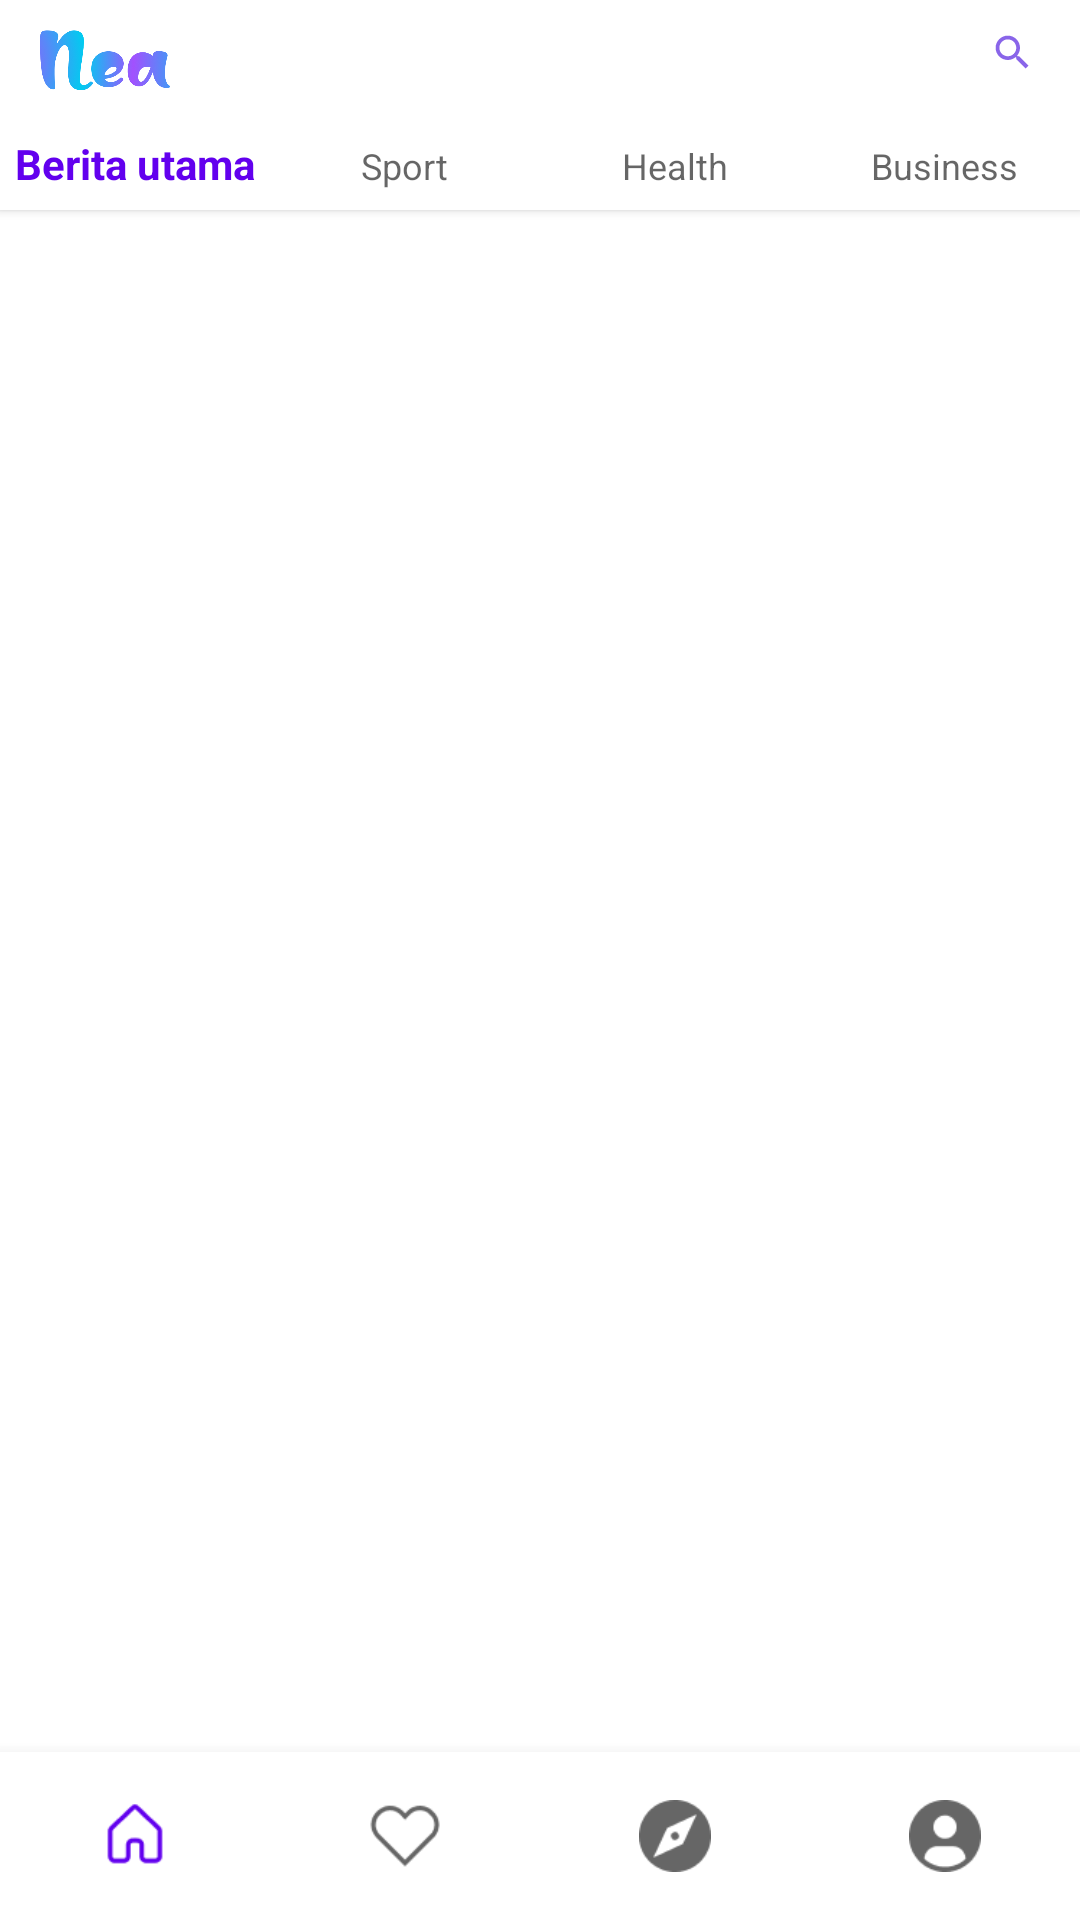

Reconstruct the res/layout file that produces this screen, plus the resources it refers to.
<!-- AndroidManifest.xml: application theme Theme.NewsApps -->
<!-- res/layout/activity_otomotif.xml -->
<?xml version="1.0" encoding="utf-8"?>
<RelativeLayout xmlns:android="http://schemas.android.com/apk/res/android"
    xmlns:tools="http://schemas.android.com/tools"
    android:layout_width="match_parent"
    android:layout_height="match_parent"
    android:background="@color/white"
    xmlns:app="http://schemas.android.com/apk/res-auto"
    tools:context=".Activity.OtomotifActivity">

    <androidx.recyclerview.widget.RecyclerView
        android:id="@+id/recycleview_otomotif"
        android:layout_width="match_parent"
        android:layout_height="match_parent"
        android:layout_above="@id/bottom_navigation_otomotif"
        android:layout_below="@id/navigation_up_otomotif">

    </androidx.recyclerview.widget.RecyclerView>
    <ProgressBar
        android:visibility="invisible"
        android:id="@+id/progress_bar"
        android:layout_width="wrap_content"
        android:layout_height="wrap_content"
        android:layout_centerInParent="true" />

    <com.google.android.material.bottomnavigation.BottomNavigationView
        android:visibility="visible"
        app:labelVisibilityMode="labeled"
        app:menu="@menu/menu_navigationup"
        app:elevation="2dp"
        android:id="@+id/navigation_up_otomotif"
        android:layout_width="match_parent"
        android:background="@color/white"
        android:layout_height="70dp">
        <RelativeLayout
            android:id="@+id/navbar_otomotif"
            android:layout_width="match_parent"
            android:layout_height="40dp">

            <ImageView
                android:id="@+id/im_logo_header_otomotif"
                android:layout_width="50dp"
                android:layout_height="20dp"
                android:layout_marginLeft="10dp"
                android:layout_marginTop="10dp"
                android:src="@drawable/nea_logo_gradient" />

            <ImageView
                android:id="@+id/im_search_header_otomotif"
                android:layout_width="15dp"
                android:layout_height="15dp"
                android:layout_alignParentRight="true"
                android:layout_marginStart="15dp"
                android:layout_marginTop="10dp"
                android:layout_marginEnd="15dp"
                android:src="@drawable/search_button" />
        </RelativeLayout>


    </com.google.android.material.bottomnavigation.BottomNavigationView>



    <com.google.android.material.bottomnavigation.BottomNavigationView
        android:id="@+id/bottom_navigation_otomotif"
        android:layout_width="match_parent"
        android:layout_height="wrap_content"
        android:layout_alignParentBottom="true"
        android:background="@color/white"
        app:labelVisibilityMode="unlabeled"
        app:menu="@menu/menu_navigation" />

</RelativeLayout>
<!-- resources referenced by this layout -->
<resources>
  <!-- drawable nea_logo_gradient: jpg bitmap (drawable, 59591 bytes) -->
  <!-- drawable search_button (drawable) -->
  <vector android:height="24dp" android:tint="#8965E9"
      android:viewportHeight="24" android:viewportWidth="24"
      android:width="24dp" xmlns:android="http://schemas.android.com/apk/res/android">
      <path android:fillColor="@android:color/white" android:pathData="M15.5,14h-0.79l-0.28,-0.27C15.41,12.59 16,11.11 16,9.5 16,5.91 13.09,3 9.5,3S3,5.91 3,9.5 5.91,16 9.5,16c1.61,0 3.09,-0.59 4.23,-1.57l0.27,0.28v0.79l5,4.99L20.49,19l-4.99,-5zM9.5,14C7.01,14 5,11.99 5,9.5S7.01,5 9.5,5 14,7.01 14,9.5 11.99,14 9.5,14z"/>
  </vector>
  <style name="Theme.NewsApps" parent="Theme.AppCompat.DayNight.NoActionBar">
          
          <item name="colorPrimary">@color/purple_500</item>
          <item name="colorPrimaryVariant">@color/purple_700</item>
          <item name="colorOnPrimary">#9A70FD</item>
          
          <item name="colorSecondary">@color/teal_200</item>
          <item name="colorSecondaryVariant">@color/teal_700</item>
          <item name="colorOnSecondary">@color/black</item>
  
          
          <item name="android:statusBarColor" tools:targetApi="l">?attr/colorOnPrimary</item>
          
      </style>
  <!-- not gathered from this repository: default colours our renderer supplied (Android Studio template values) -->
  <color name="purple_500">#FF6200EE</color>
  <color name="purple_700">#FF3700B3</color>
  <color name="teal_200">#FF03DAC5</color>
  <color name="teal_700">#FF018786</color>
  <color name="black">#FF000000</color>
  <color name="white">#FFFFFFFF</color>
</resources>
